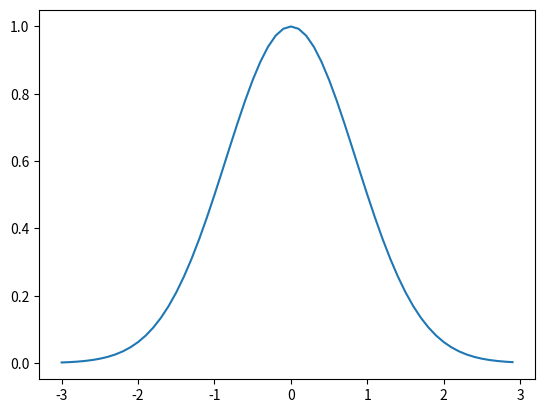

Reproduce this figure in Python.
import numpy as np
import matplotlib.pyplot as plt

def normal(x, m, st):
    # return ( 1 / (st * np.sqrt(2 * np.pi))) * np.exp( ( -1 / 2 )*((x - m) / st) ** 2)
    return 2 ** ( -1 * (x - m) ** 2)
    
mean = 0
standardDev = 1

x = np.arange(-3,3,0.1)
y = np.zeros(60)
for i in range(60):
    y[i] = normal(x[i],mean,standardDev)

fig0 = plt.figure(0)
plt.plot(x,y)
plt.show()
